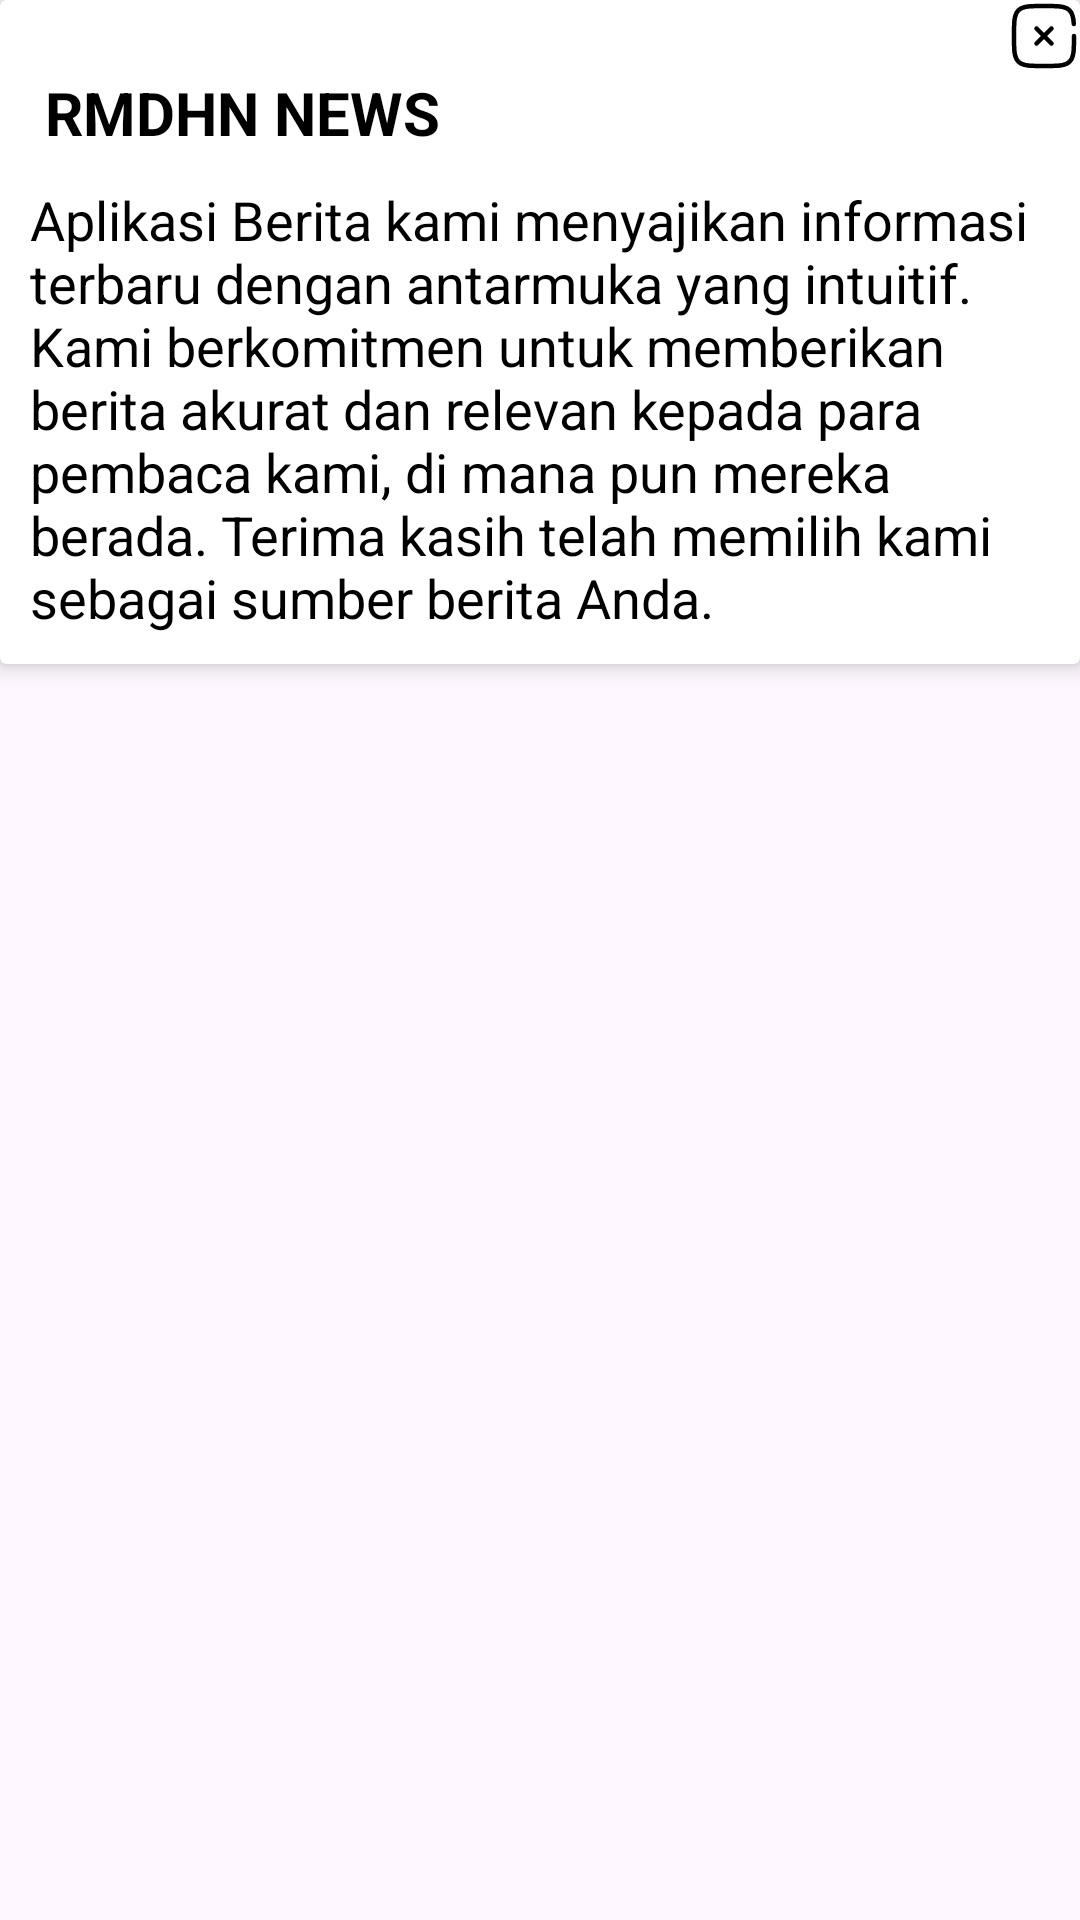

Produce the Android XML layout that renders to this screen, including the resource entries it uses.
<!-- AndroidManifest.xml: application theme Theme.RMDHNNEWS -->
<!-- res/layout/about_us.xml -->
<?xml version="1.0" encoding="utf-8"?>
<LinearLayout xmlns:android="http://schemas.android.com/apk/res/android"
    xmlns:app="http://schemas.android.com/apk/res-auto"
    android:orientation="vertical"
    android:layout_gravity="center"
    android:layout_width="350dp"
    android:layout_height="wrap_content">

    <androidx.cardview.widget.CardView
        android:layout_width="match_parent"
        android:layout_height="wrap_content"
        android:id="@+id/cardView"
        app:cardElevation="4dp"
        android:background="@color/cream">
        <LinearLayout
            android:layout_width="match_parent"
            android:layout_height="wrap_content"
            android:orientation="vertical">

            <Button
                android:layout_width="24dp"
                android:layout_height="24dp"
                android:layout_gravity="right"
                android:padding="10dp"
                android:stateListAnimator="@null"
                android:background="@drawable/close"
                android:id="@+id/close"/>

            <TextView
                android:layout_width="match_parent"
                android:layout_height="wrap_content"
                android:textColor="@color/black"
                android:layout_marginLeft="15dp"
                android:textSize="20dp"
                android:textStyle="bold"
                android:text="RMDHN NEWS"/>


            <TextView
                android:layout_width="match_parent"
                android:layout_height="wrap_content"
                android:textColor="@color/black"
                android:textSize="18dp"
                android:padding="10dp"
                android:text="Aplikasi Berita kami menyajikan informasi terbaru dengan antarmuka yang intuitif. Kami berkomitmen untuk memberikan berita akurat dan relevan kepada para pembaca kami, di mana pun mereka berada. Terima kasih telah memilih kami sebagai sumber berita Anda."/>
        </LinearLayout>
    </androidx.cardview.widget.CardView>
</LinearLayout>
<!-- resources referenced by this layout -->
<resources>
  <color name="black">#FF000000</color>
  <color name="cream">#f9e4bc</color>
  <!-- drawable close (drawable) -->
  <vector xmlns:android="http://schemas.android.com/apk/res/android"
      android:width="800dp"
      android:height="800dp"
      android:viewportWidth="24"
      android:viewportHeight="24">
    <path
        android:pathData="M14.5,9.5L9.5,14.5M9.5,9.5L14.5,14.5"
        android:strokeWidth="1.5"
        android:fillColor="#000000"
        android:strokeColor="#000000"
        android:strokeLineCap="round"/>
    <path
        android:pathData="M22,12C22,16.714 22,19.071 20.535,20.535C19.071,22 16.714,22 12,22C7.286,22 4.929,22 3.464,20.535C2,19.071 2,16.714 2,12C2,7.286 2,4.929 3.464,3.464C4.929,2 7.286,2 12,2C16.714,2 19.071,2 20.535,3.464C21.509,4.438 21.836,5.807 21.945,8"
        android:strokeWidth="1.5"
        android:strokeColor="#000000"
        android:strokeLineCap="round"/>
  </vector>
  <style name="Theme.RMDHNNEWS" parent="Base.Theme.RMDHNNEWS" />
  <style name="Base.Theme.RMDHNNEWS" parent="Theme.Material3.Light.NoActionBar">
          
  
  
          
      </style>
</resources>
